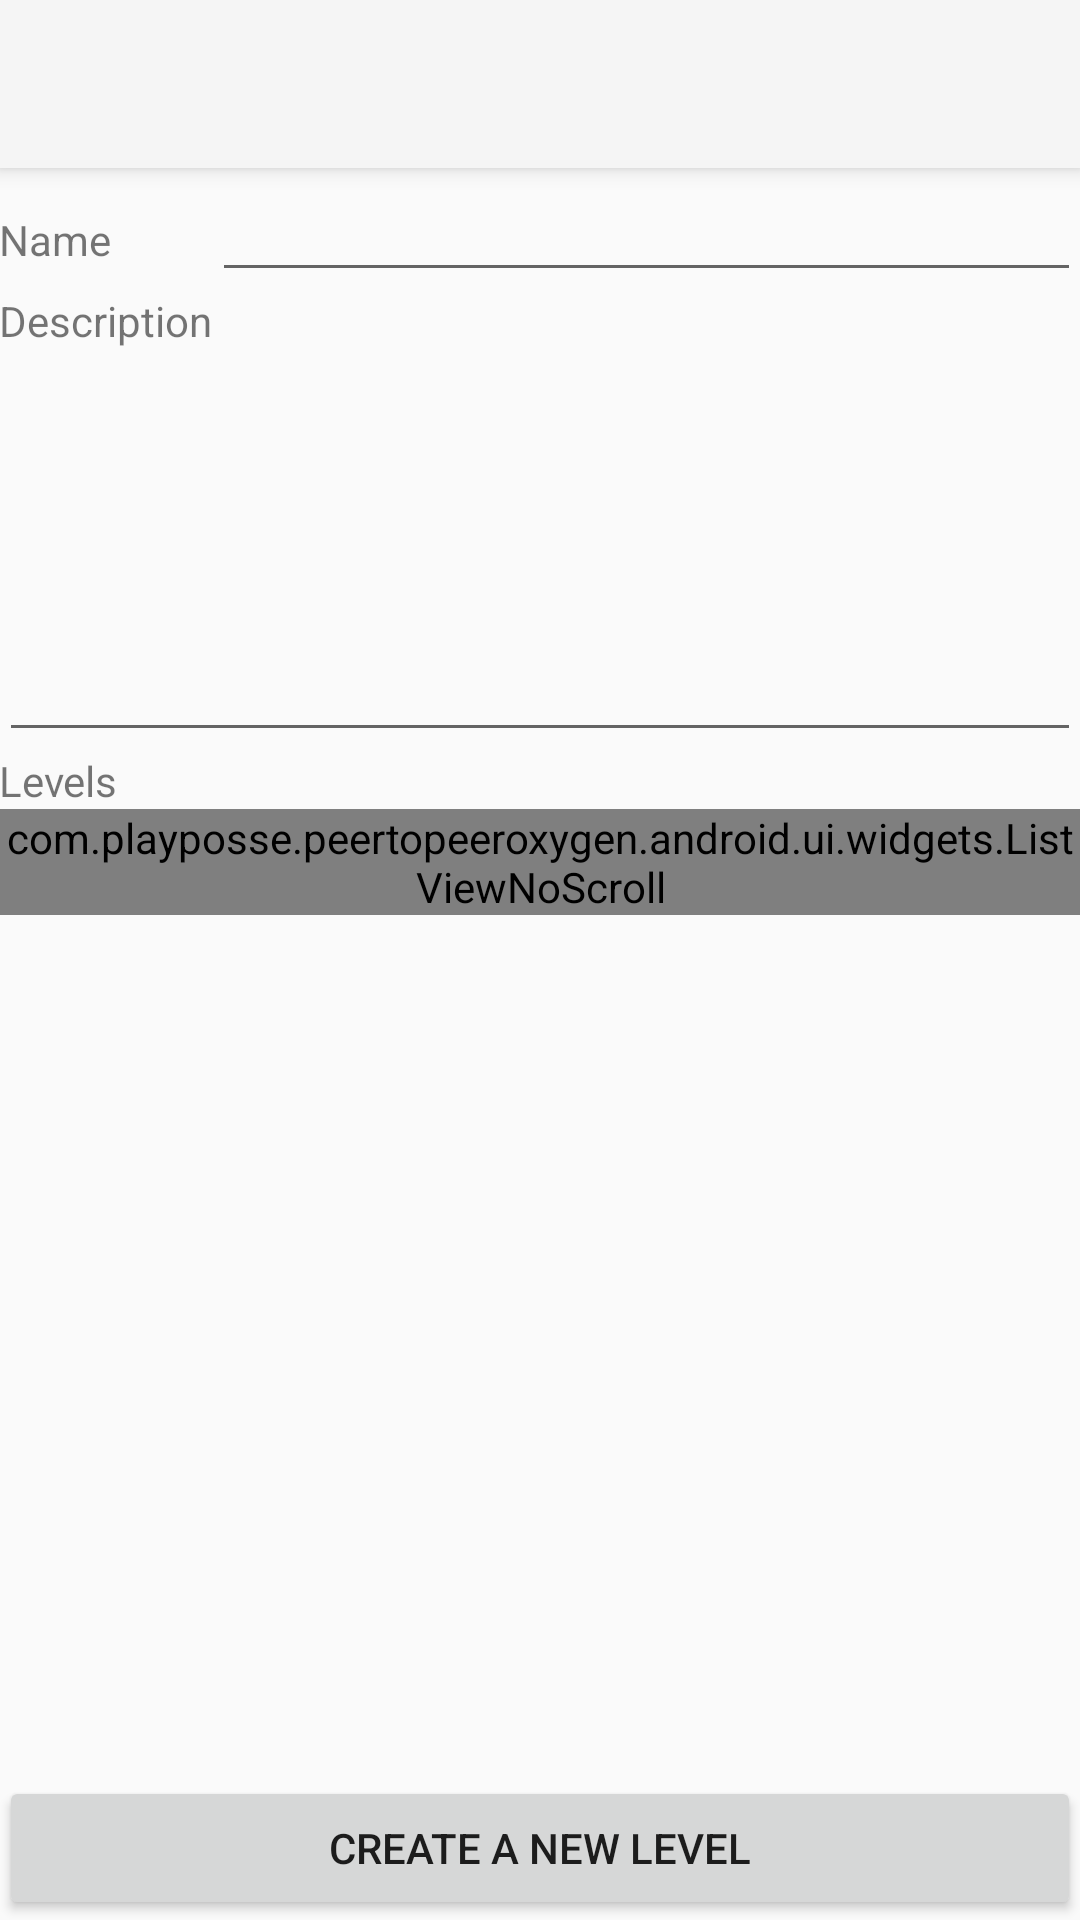

Produce the Android XML layout that renders to this screen, including the resource entries it uses.
<!-- AndroidManifest.xml: application theme Theme.AppCompat.Light.NoActionBar -->
<!-- res/layout/activity_admin_edit_mission_ladder.xml -->
<?xml version="1.0" encoding="utf-8"?>
<LinearLayout xmlns:android="http://schemas.android.com/apk/res/android"
    xmlns:app="http://schemas.android.com/apk/res-auto"
    xmlns:tools="http://schemas.android.com/tools"
    android:layout_width="match_parent"
    android:layout_height="match_parent"
    android:orientation="vertical"
    tools:context=".admin.AdminEditMissionLadderActivity">

    <android.support.v7.widget.Toolbar
        android:id="@+id/my_toolbar"
        android:layout_width="match_parent"
        android:layout_height="?attr/actionBarSize"
        android:background="?attr/colorPrimary"
        android:elevation="4dp"
        android:theme="@style/ThemeOverlay.AppCompat.ActionBar"
        app:popupTheme="@style/ThemeOverlay.AppCompat.Light" />


    <LinearLayout
        android:layout_width="match_parent"
        android:layout_height="match_parent"
        android:orientation="vertical"
        android:paddingBottom="@dimen/activity_vertical_margin"
        android:paddingLeft="@dimen/activity_horizontal_margin"
        android:paddingRight="@dimen/activity_horizontal_margin"
        android:paddingTop="@dimen/activity_vertical_margin">

        <GridLayout
            android:layout_width="match_parent"
            android:layout_height="0dp"
            android:layout_weight="1"
            android:columnCount="2">

            <TextView
                android:layout_height="wrap_content"
                android:labelFor="@+id/missionLadderNameEditText"
                android:text="@string/name_form_label" />

            <EditText
                android:id="@+id/missionLadderNameEditText"
                android:layout_height="wrap_content"
                android:layout_gravity="fill_horizontal"
                android:inputType="textAutoCorrect" />

            <TextView
                android:layout_width="wrap_content"
                android:layout_height="wrap_content"
                android:labelFor="@+id/missionLadderDescriptionEditText"
                android:text="@string/description_form_label" />

            <EditText
                android:id="@+id/missionLadderDescriptionEditText"
                android:layout_height="wrap_content"
                android:layout_columnSpan="2"
                android:layout_gravity="fill"
                android:inputType="textAutoCorrect|textMultiLine" />
        </GridLayout>

        <LinearLayout
            android:layout_width="match_parent"
            android:layout_height="0dp"
            android:layout_weight="2"
            android:orientation="vertical">

            <TextView
                android:layout_width="match_parent"
                android:layout_height="wrap_content"
                android:text="@string/mission_trees_label" />

            <ScrollView
                android:layout_width="match_parent"
                android:layout_height="0dp"
                android:layout_gravity="fill_vertical"
                android:layout_weight="1">

                <com.playposse.peertopeeroxygen.android.ui.widgets.ListViewNoScroll
                    android:id="@+id/missionTreesListView"
                    android:layout_width="match_parent"
                    android:layout_height="wrap_content" />
            </ScrollView>

            <Button
                android:id="@+id/createMissionTreeButton"
                android:layout_width="match_parent"
                android:layout_height="wrap_content"
                android:text="@string/new_mission_tree_link" />
        </LinearLayout>
    </LinearLayout>
</LinearLayout>
<!-- resources referenced by this layout -->
<resources>
  <string name="description_form_label">Description</string>
  <string name="mission_trees_label">Levels</string>
  <string name="name_form_label">Name</string>
  <string name="new_mission_tree_link">Create a new level</string>
</resources>
